Image classification data set "processed_data" (syedowaisi/elpv-pred on GitHub). Class labels (4): functional, mild, moderate, severe.

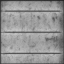
Label: moderate

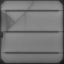
Label: severe

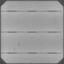
Label: functional

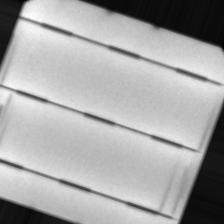
Label: mild

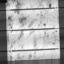
Label: mild

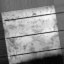
Label: severe
